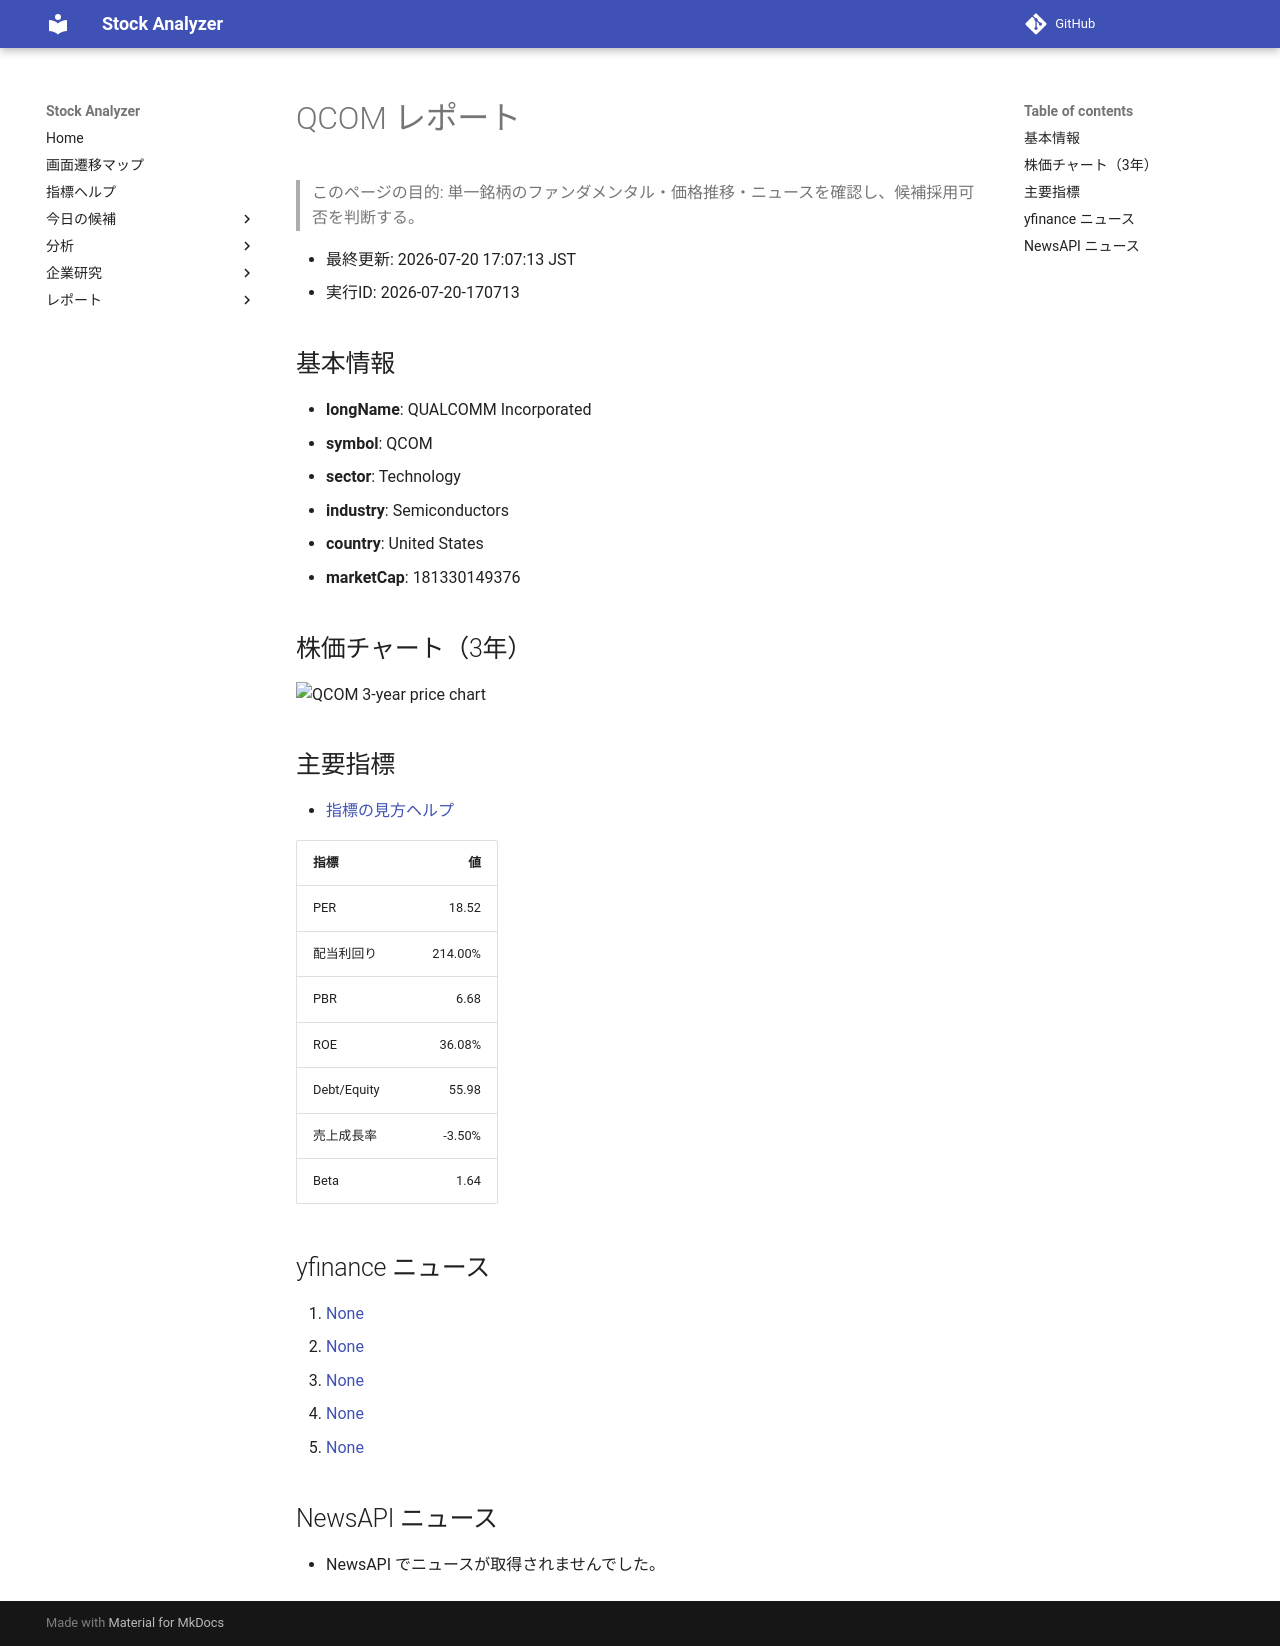

repository: Yumi-note/Making-APP · page: reports/2026-07-20/170713/QCOM/index.html · generator: mkdocs

# QCOM レポート

> このページの目的: 単一銘柄のファンダメンタル・価格推移・ニュースを確認し、候補採用可否を判断する。

- 最終更新: 2026-07-20 17:07:13 JST
- 実行ID: 2026-07-20-170713

## 基本情報

- **longName**: QUALCOMM Incorporated
- **symbol**: QCOM
- **sector**: Technology
- **industry**: Semiconductors
- **country**: United States
- **marketCap**: 181330149376

## 株価チャート（3年）

![QCOM 3-year price chart](QCOM_3y.png)

## 主要指標

- [指標の見方ヘルプ](../../../../indicators.md)

| 指標 | 値 |
|---|---:|
| PER | 18.52 |
| 配当利回り | 214.00% |
| PBR | 6.68 |
| ROE | 36.08% |
| Debt/Equity | 55.98 |
| 売上成長率 | -3.50% |
| Beta | 1.64 |

## yfinance ニュース

1. [None](None)
2. [None](None)
3. [None](None)
4. [None](None)
5. [None](None)

## NewsAPI ニュース

- NewsAPI でニュースが取得されませんでした。
